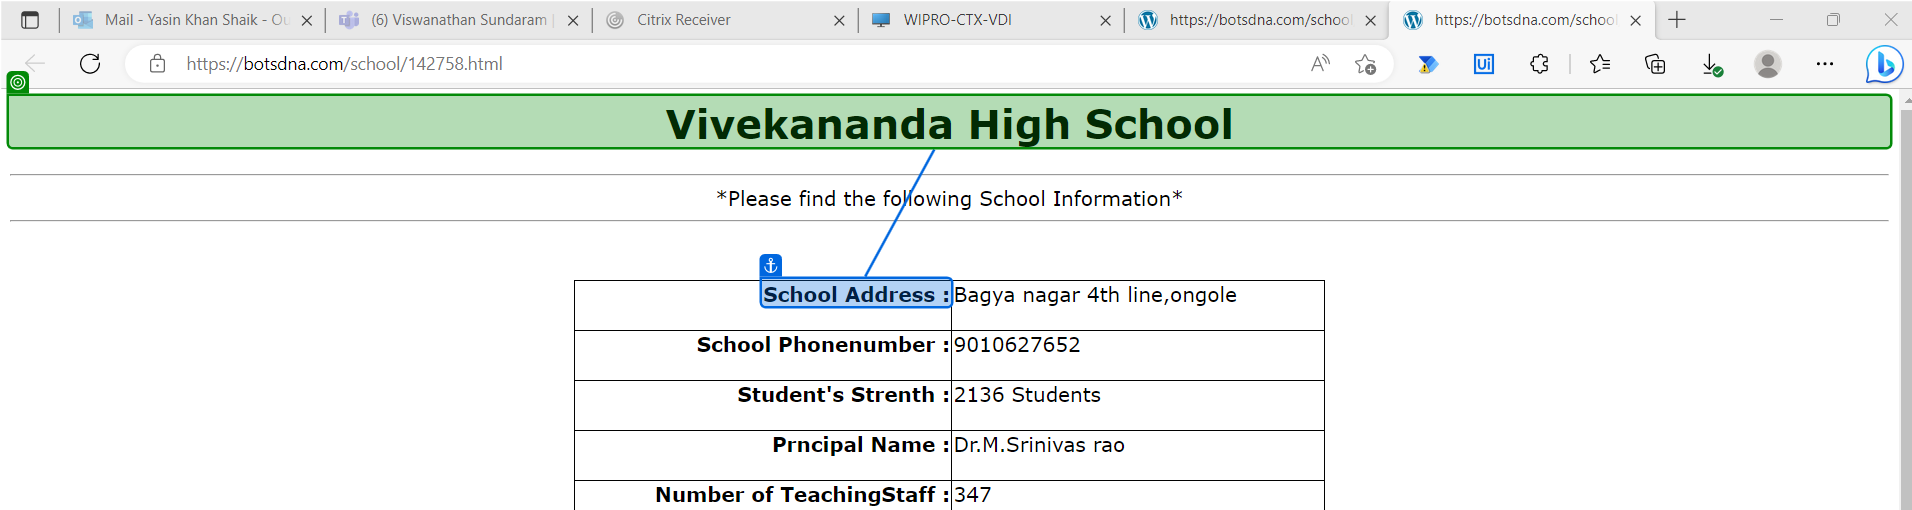
Workflow: ExtractStudentsData

Step 1: get-text from 'School Address'

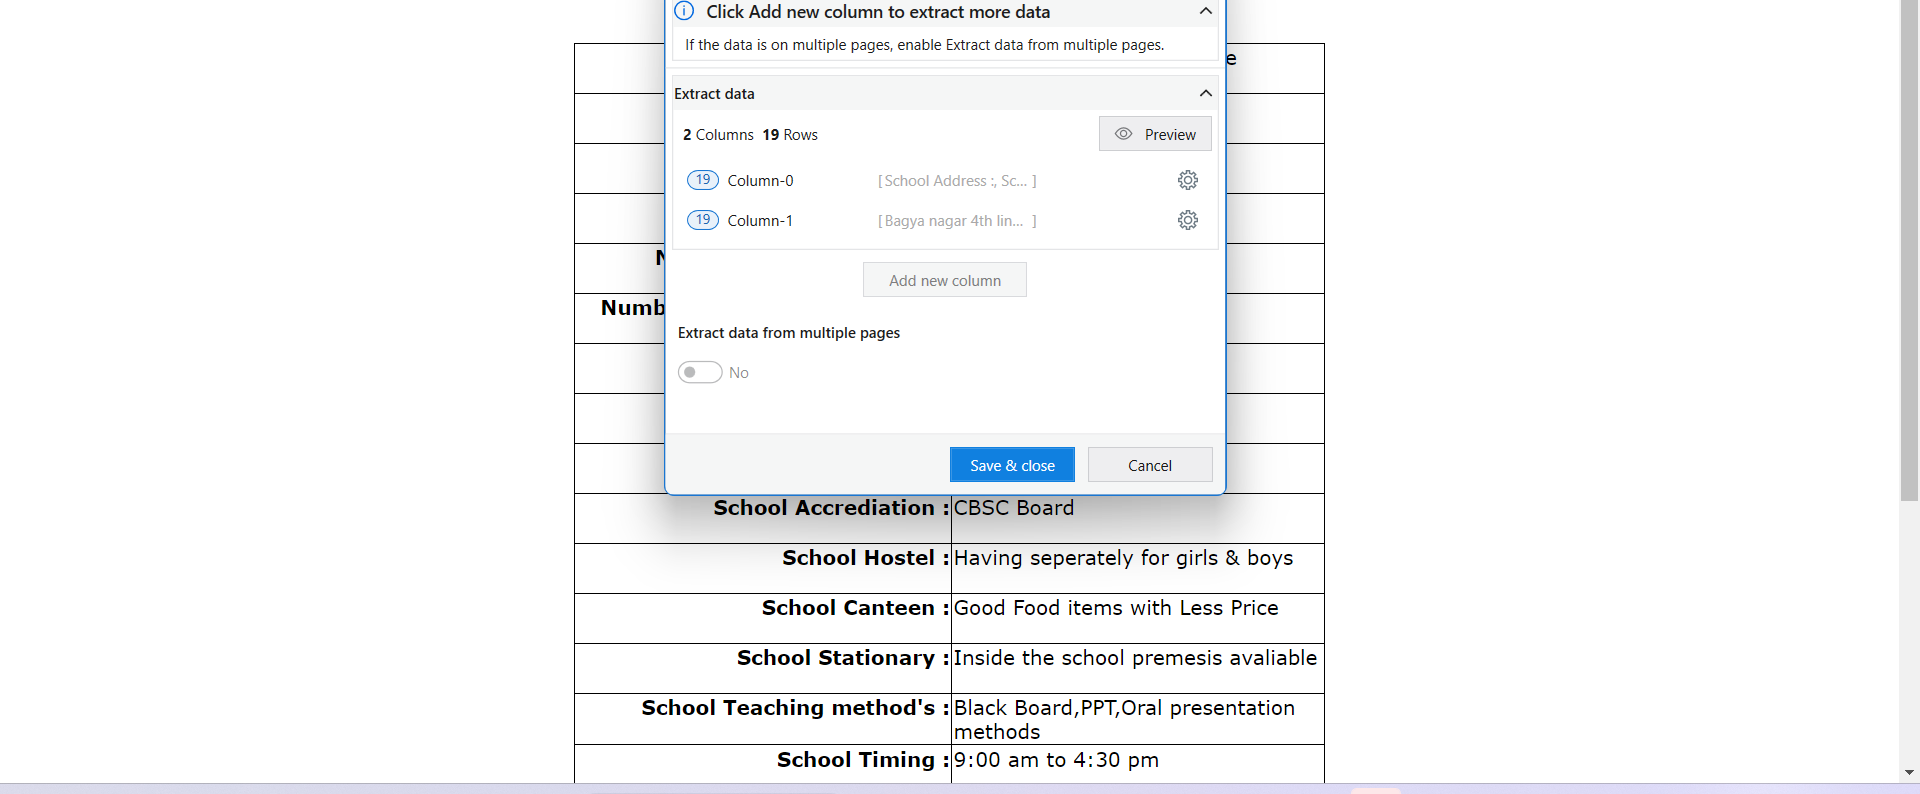
Step 2: get-text